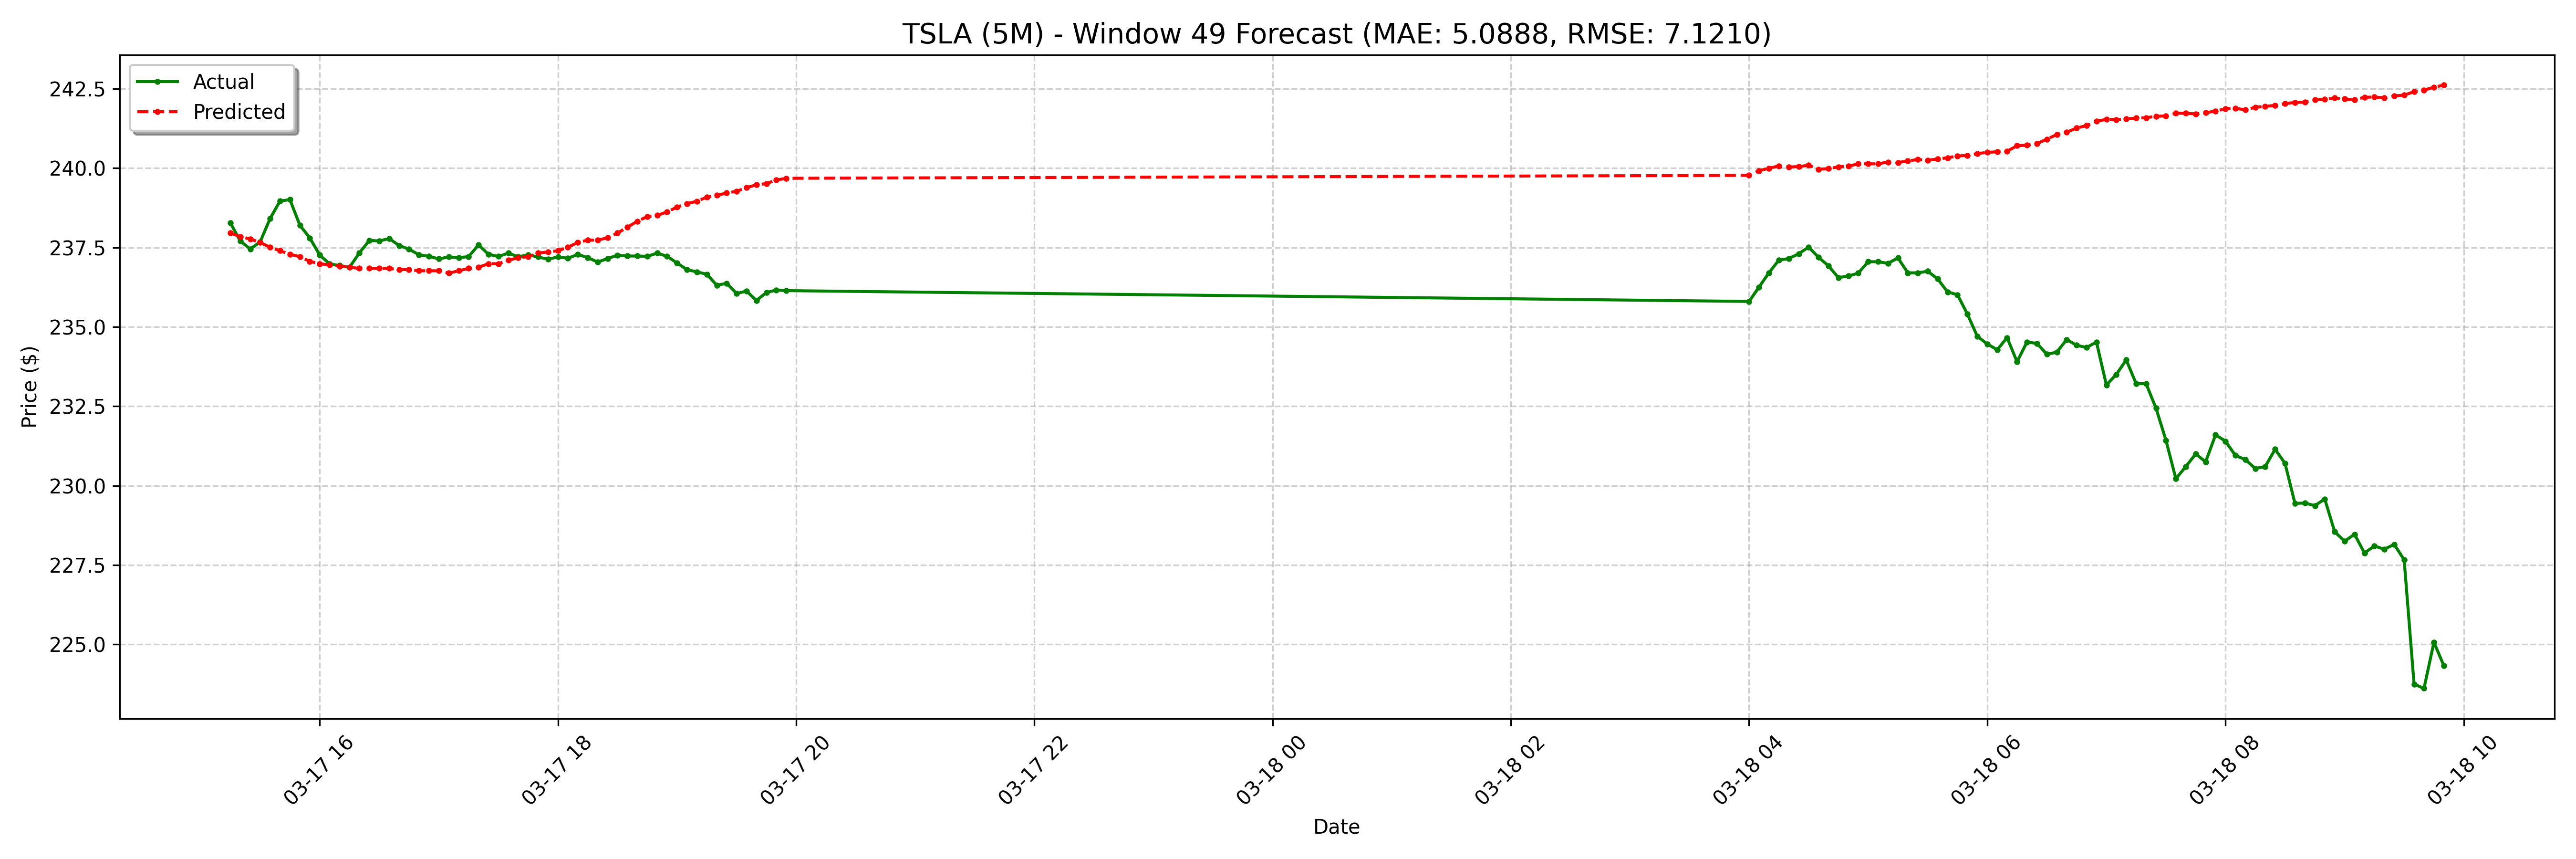

The file beside this chart, header and first rows:
date, actual, forecast
2025-03-17 15:15:00-04:00, 238.3, 238
2025-03-17 15:20:00-04:00, 237.7, 237.8
2025-03-17 15:25:00-04:00, 237.5, 237.8
2025-03-17 15:30:00-04:00, 237.7, 237.7
2025-03-17 15:35:00-04:00, 238.4, 237.5
2025-03-17 15:40:00-04:00, 239, 237.4
2025-03-17 15:45:00-04:00, 239, 237.3
2025-03-17 15:50:00-04:00, 238.2, 237.2
2025-03-17 15:55:00-04:00, 237.8, 237.1
2025-03-17 16:00:00-04:00, 237.3, 237
2025-03-17 16:05:00-04:00, 237, 237
2025-03-17 16:10:00-04:00, 236.9, 236.9
2025-03-17 16:15:00-04:00, 236.9, 236.9
2025-03-17 16:20:00-04:00, 237.3, 236.8
2025-03-17 16:25:00-04:00, 237.7, 236.8
2025-03-17 16:30:00-04:00, 237.7, 236.8
2025-03-17 16:35:00-04:00, 237.8, 236.8
2025-03-17 16:40:00-04:00, 237.6, 236.8
2025-03-17 16:45:00-04:00, 237.4, 236.8
2025-03-17 16:50:00-04:00, 237.3, 236.8
2025-03-17 16:55:00-04:00, 237.2, 236.8
2025-03-17 17:00:00-04:00, 237.1, 236.8
2025-03-17 17:05:00-04:00, 237.2, 236.7
2025-03-17 17:10:00-04:00, 237.2, 236.8
2025-03-17 17:15:00-04:00, 237.2, 236.8
2025-03-17 17:20:00-04:00, 237.6, 236.9
2025-03-17 17:25:00-04:00, 237.3, 237
2025-03-17 17:30:00-04:00, 237.2, 237
2025-03-17 17:35:00-04:00, 237.3, 237.1
2025-03-17 17:40:00-04:00, 237.2, 237.2
2025-03-17 17:45:00-04:00, 237.3, 237.2
2025-03-17 17:50:00-04:00, 237.2, 237.3
2025-03-17 17:55:00-04:00, 237.1, 237.4
2025-03-17 18:00:00-04:00, 237.2, 237.4
2025-03-17 18:05:00-04:00, 237.2, 237.5
2025-03-17 18:10:00-04:00, 237.3, 237.7
2025-03-17 18:15:00-04:00, 237.2, 237.7
2025-03-17 18:20:00-04:00, 237, 237.7
2025-03-17 18:25:00-04:00, 237.2, 237.8
2025-03-17 18:30:00-04:00, 237.3, 238
2025-03-17 18:35:00-04:00, 237.2, 238.1
2025-03-17 18:40:00-04:00, 237.2, 238.3
2025-03-17 18:45:00-04:00, 237.2, 238.5
2025-03-17 18:50:00-04:00, 237.3, 238.5
2025-03-17 18:55:00-04:00, 237.2, 238.6
2025-03-17 19:00:00-04:00, 237, 238.8
2025-03-17 19:05:00-04:00, 236.8, 238.9
2025-03-17 19:10:00-04:00, 236.7, 239
2025-03-17 19:15:00-04:00, 236.7, 239.1
2025-03-17 19:20:00-04:00, 236.3, 239.1
2025-03-17 19:25:00-04:00, 236.4, 239.2
2025-03-17 19:30:00-04:00, 236.1, 239.3
2025-03-17 19:35:00-04:00, 236.1, 239.4
2025-03-17 19:40:00-04:00, 235.8, 239.5
2025-03-17 19:45:00-04:00, 236.1, 239.5
2025-03-17 19:50:00-04:00, 236.2, 239.6
2025-03-17 19:55:00-04:00, 236.1, 239.7
2025-03-18 04:00:00-04:00, 235.8, 239.8
2025-03-18 04:05:00-04:00, 236.2, 239.9
2025-03-18 04:10:00-04:00, 236.7, 240
... 68 more rows
